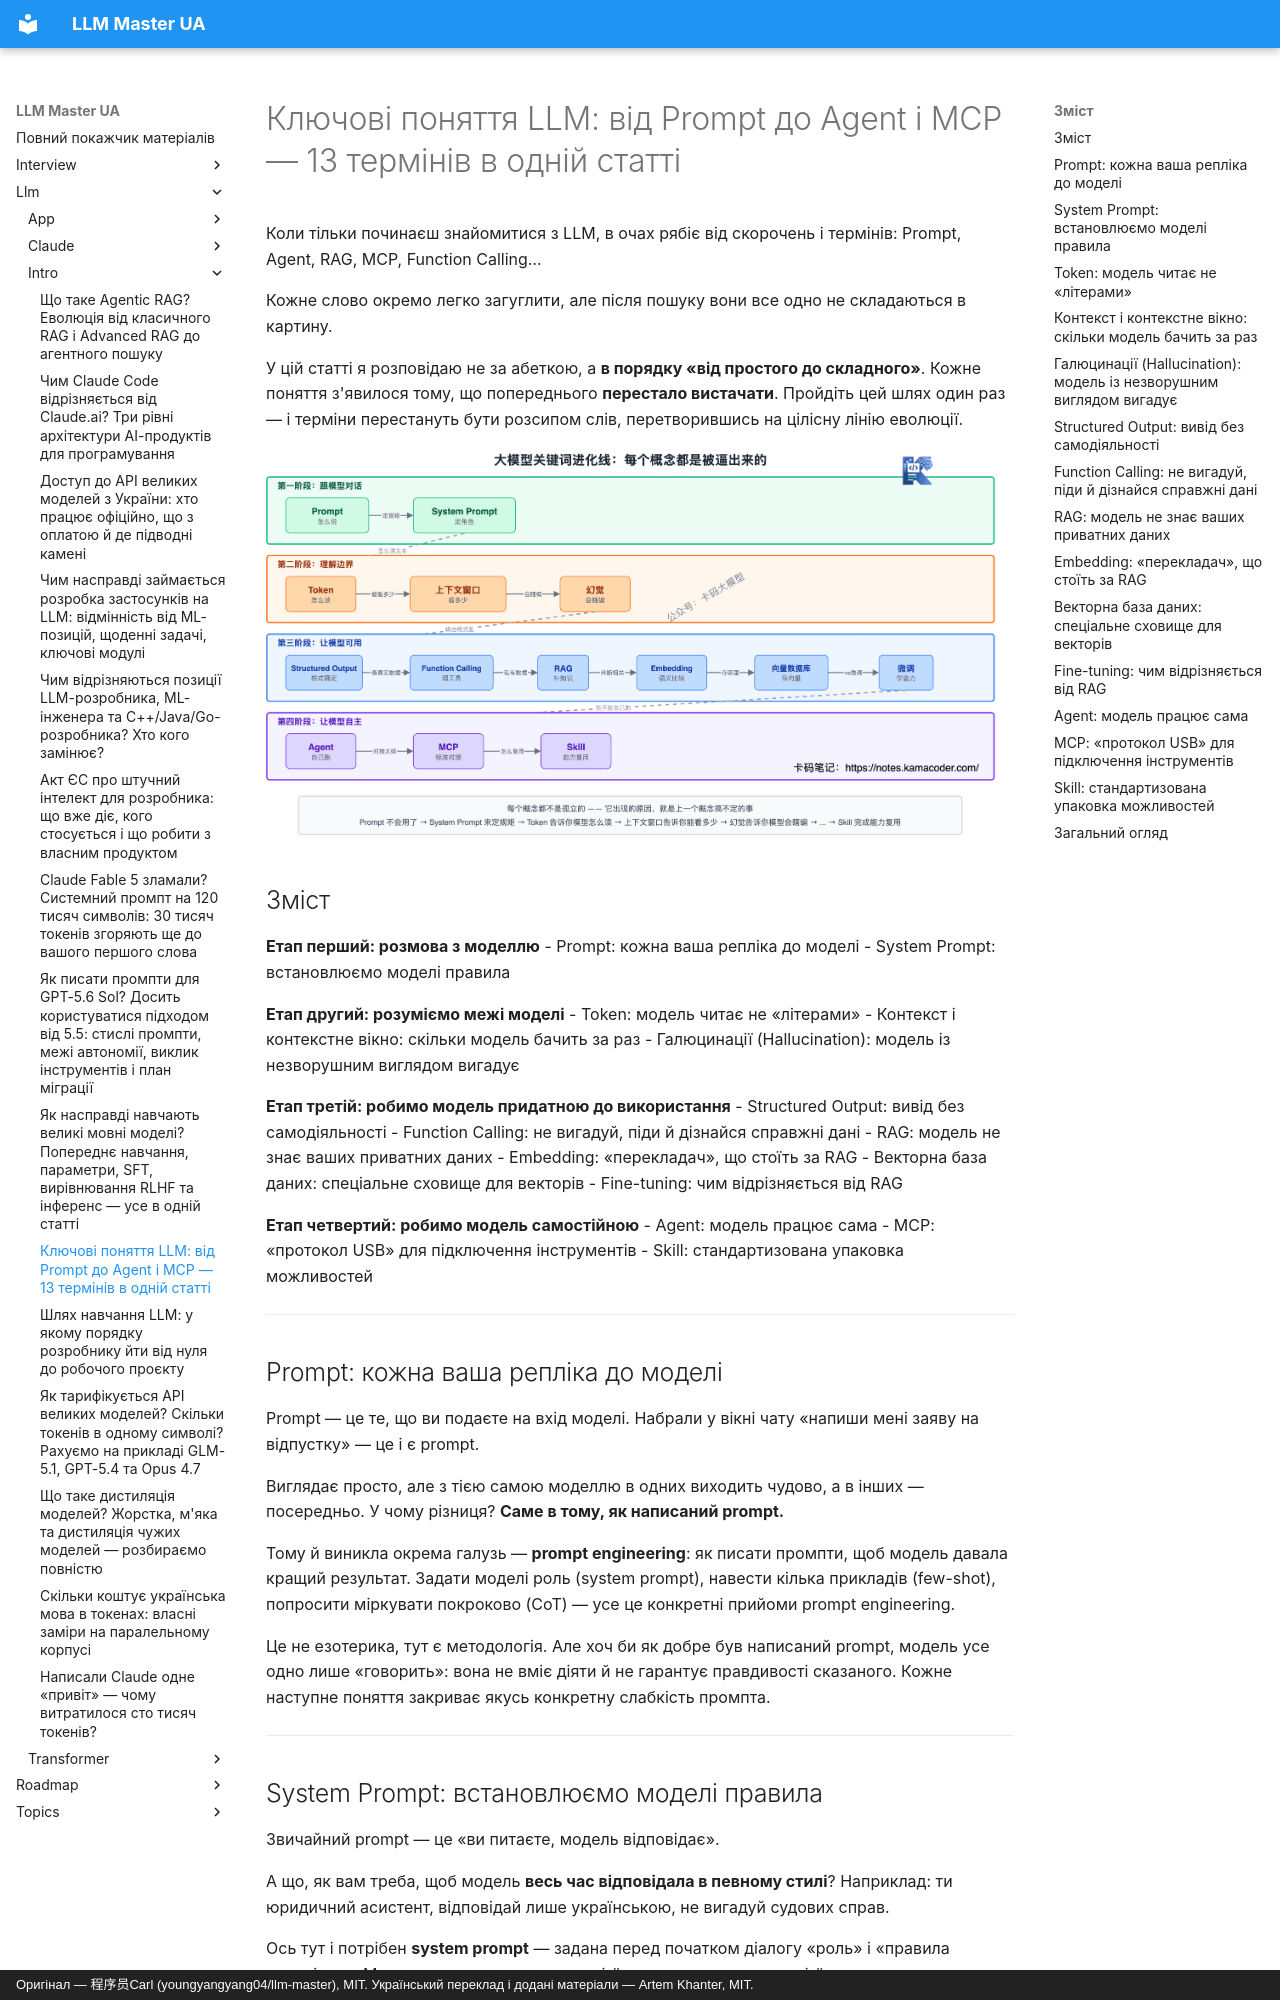

repository: kakagawa/llm-master-ua · page: llm/intro/llm_keywords/index.html · generator: mkdocs · copyright: Оригінал — 程序员Carl (youngyangyang04/llm-master), MIT. Український переклад і додані матеріали — Artem Khanter, MIT.

---
title: "Ключові поняття LLM: від Prompt до Agent і MCP — 13 термінів в одній статті"
description: "Уся термінологія навколо LLM в одному матеріалі: Prompt, Token, контекстне вікно, галюцинації, Structured Output, Function Calling, RAG, Embedding, векторні бази даних, fine-tuning, Agent, MCP, Skill. Починаємо з найпростішого чату, і кожне наступне поняття природно випливає з попереднього."
keywords: ["ключові поняття LLM", "Prompt", "Agent", "RAG", "MCP", "Skill", "Function Calling", "контекстне вікно", "Token", "галюцинації", "Embedding", "векторна база даних", "fine-tuning", "старт у LLM"]
tags: ["LLM", "розробка застосунків"]
---

# Ключові поняття LLM: від Prompt до Agent і MCP — 13 термінів в одній статті

Коли тільки починаєш знайомитися з LLM, в очах рябіє від скорочень і термінів: Prompt, Agent, RAG, MCP, Function Calling…

Кожне слово окремо легко загуглити, але після пошуку вони все одно не складаються в картину.

У цій статті я розповідаю не за абеткою, а **в порядку «від простого до складного»**. Кожне поняття з'явилося тому, що попереднього **перестало вистачати**. Пройдіть цей шлях один раз — і терміни перестануть бути розсипом слів, перетворившись на цілісну лінію еволюції.

![Лінія еволюції ключових понять LLM](../../assets/web/20260430182632_01.png)

## Зміст

**Етап перший: розмова з моделлю**
- Prompt: кожна ваша репліка до моделі
- System Prompt: встановлюємо моделі правила

**Етап другий: розуміємо межі моделі**
- Token: модель читає не «літерами»
- Контекст і контекстне вікно: скільки модель бачить за раз
- Галюцинації (Hallucination): модель із незворушним виглядом вигадує

**Етап третій: робимо модель придатною до використання**
- Structured Output: вивід без самодіяльності
- Function Calling: не вигадуй, піди й дізнайся справжні дані
- RAG: модель не знає ваших приватних даних
- Embedding: «перекладач», що стоїть за RAG
- Векторна база даних: спеціальне сховище для векторів
- Fine-tuning: чим відрізняється від RAG

**Етап четвертий: робимо модель самостійною**
- Agent: модель працює сама
- MCP: «протокол USB» для підключення інструментів
- Skill: стандартизована упаковка можливостей

---
